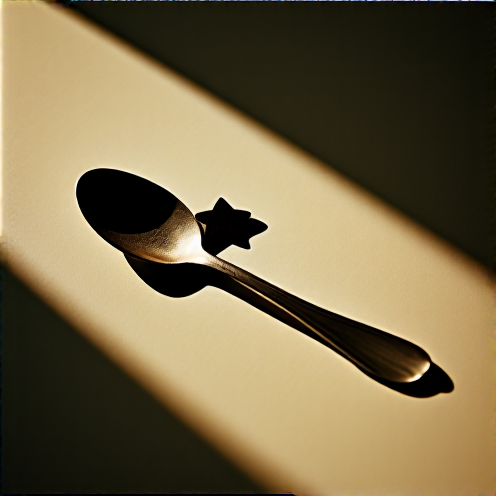
Generation parameters embedded in this image by AUTOMATIC1111 Stable Diffusion web UI or a fork of it (Forge, ...) (PNG 'parameters' text chunk):
A cinematic DSLR studio photograph shot on 35mm film with a 28mm f/2 lens. A tarnished silver spoon with a small plastic star glued to the handle, resting on a cereal box, soft morning light, Soft light cuts across the scene, throwing vivid shadows and emphasizing every slick detail. The DSLR digital photo of the 35mm film highlights pores, faint stretch marks, and skin texture for raw realism. <lora:Hyper-Chroma-low-step-LoRA:1>
Steps: 10, Sampler: Euler_beta, CFG scale: 4.000000000000003, Seed: 13547664907492033582, Clip skip: 1, Model: chroma\chroma-unlocked-v48-detail-calibrated_float8_e4m3fn_scaled_learned_nodistill.safetensors, Model hash: 78d02389bc, VAE: ae.safetensors, VAE hash: afc8e28272, Lora hashes: "Hyper-Chroma-low-step-LoRA: 932689d13d", Hashes: {"model": "78d02389bc", "vae": "afc8e28272", "lora:Hyper-Chroma-low-step-LoRA": "932689d13d"}